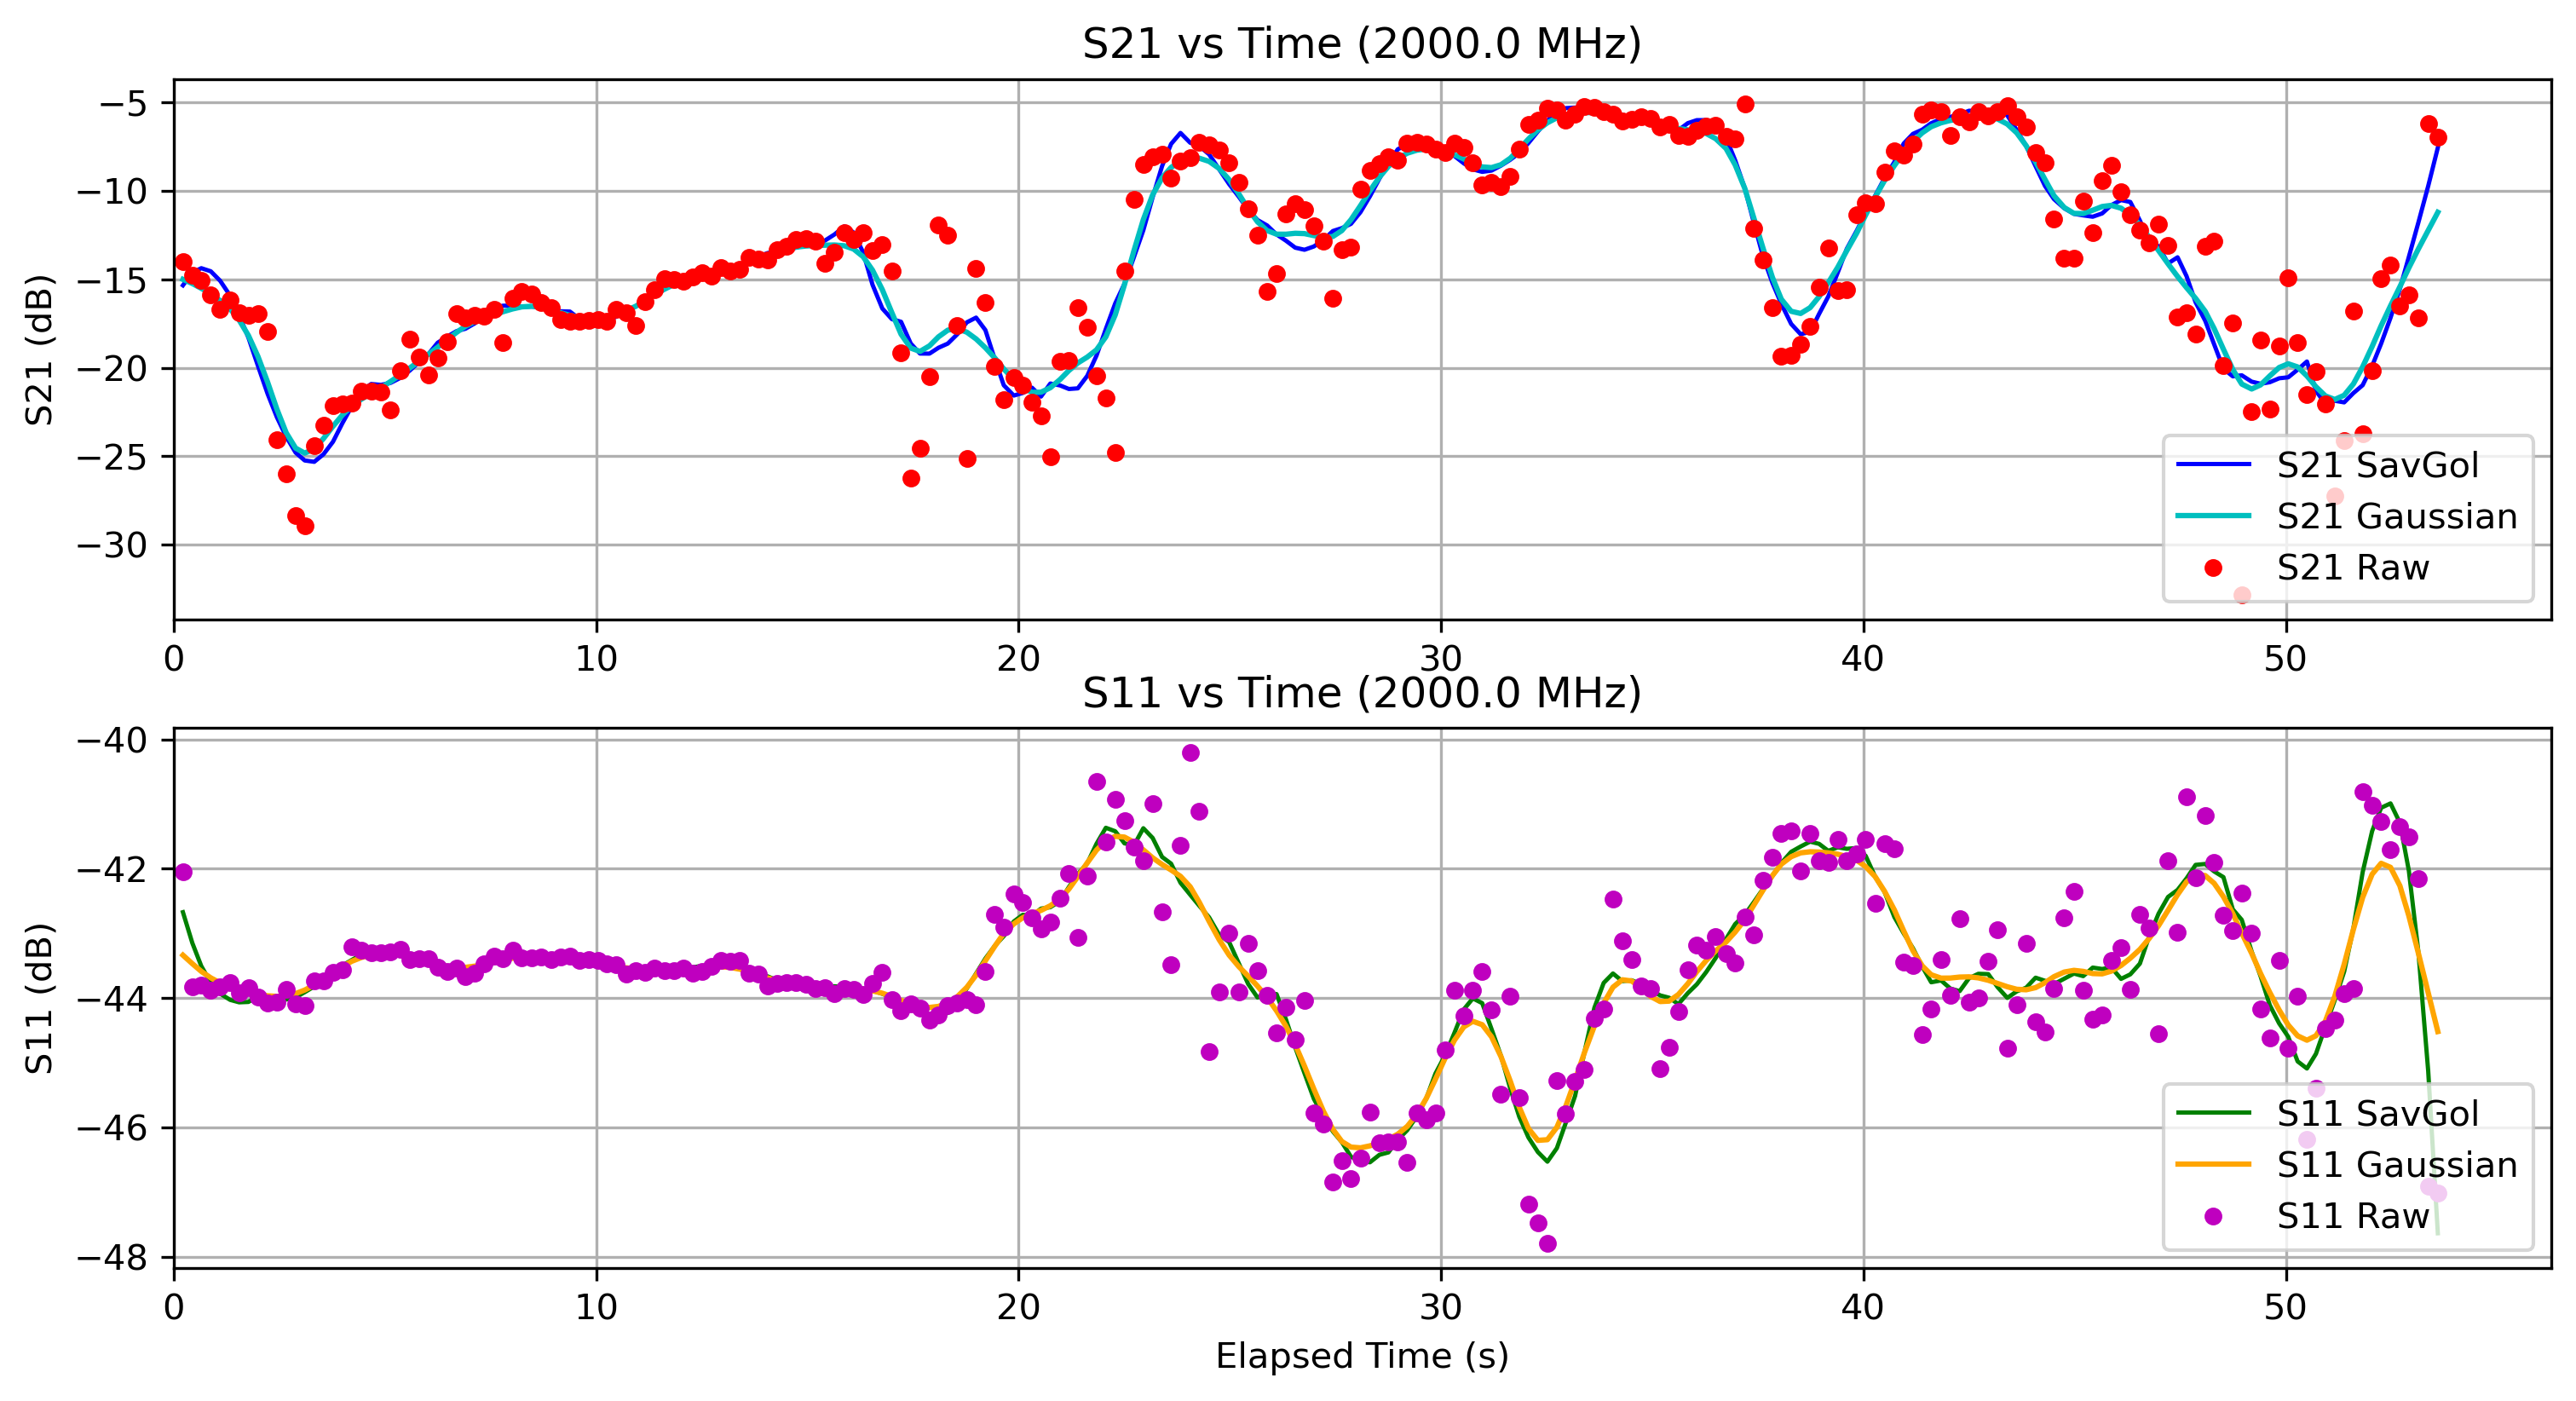

Values plotted in this chart, from the file beside it:
Elapsed Time (s), Frequency (Hz), S11 (dB), S21 (dB), OBJ, Height (m)
0.2212, 2000000000, -42.04, -13.99, NO, 0.0
0.4432, 2000000000, -43.83, -14.76, NO, 0.0
0.6563, 2000000000, -43.8, -15.07, NO, 0.0
0.8804, 2000000000, -43.88, -15.9, NO, 0.0
1.103, 2000000000, -43.83, -16.7, NO, 0.0
1.34, 2000000000, -43.75, -16.16, NO, 0.0
1.552, 2000000000, -43.92, -16.9, NO, 0.0
1.772, 2000000000, -43.84, -17.04, NO, 0.0
1.999, 2000000000, -43.99, -16.95, NO, 0.0
2.226, 2000000000, -44.07, -17.96, NO, 0.0
2.446, 2000000000, -44.07, -24.07, NO, 0.0
2.665, 2000000000, -43.86, -26.01, NO, 0.0
2.888, 2000000000, -44.09, -28.33, NO, 0.0
3.103, 2000000000, -44.11, -28.93, NO, 0.0
3.329, 2000000000, -43.74, -24.41, NO, 0.0
3.549, 2000000000, -43.74, -23.22, NO, 0.0
3.773, 2000000000, -43.6, -22.12, NO, 0.0
3.996, 2000000000, -43.56, -22.04, NO, 0.0
4.215, 2000000000, -43.2, -22.01, NO, 0.0
4.45, 2000000000, -43.25, -21.34, NO, 0.0
4.677, 2000000000, -43.3, -21.31, NO, 0.0
4.91, 2000000000, -43.3, -21.39, NO, 0.0
5.135, 2000000000, -43.29, -22.38, NO, 0.0
5.365, 2000000000, -43.25, -20.16, NO, 0.0
5.592, 2000000000, -43.4, -18.38, NO, 0.0
5.806, 2000000000, -43.39, -19.4, NO, 0.0
6.03, 2000000000, -43.39, -20.41, NO, 0.0
6.251, 2000000000, -43.52, -19.46, NO, 0.0
6.477, 2000000000, -43.59, -18.54, NO, 0.0
6.695, 2000000000, -43.53, -16.96, NO, 0.0
6.91, 2000000000, -43.67, -17.2, NO, 0.0
7.133, 2000000000, -43.61, -17.06, NO, 0.0
7.357, 2000000000, -43.46, -17.1, NO, 0.0
7.587, 2000000000, -43.35, -16.69, NO, 0.0
7.799, 2000000000, -43.39, -18.58, NO, 0.0
8.024, 2000000000, -43.26, -16.06, NO, 0.0
8.243, 2000000000, -43.37, -15.69, NO, 0.0
8.48, 2000000000, -43.38, -15.85, NO, 0.0
8.707, 2000000000, -43.37, -16.31, NO, 0.0
8.934, 2000000000, -43.41, -16.59, NO, 0.0
9.156, 2000000000, -43.36, -17.27, NO, 0.0
9.381, 2000000000, -43.35, -17.39, NO, 0.0
9.602, 2000000000, -43.41, -17.35, NO, 0.0
9.824, 2000000000, -43.4, -17.31, NO, 0.0
10.04, 2000000000, -43.42, -17.26, NO, 0.0
10.26, 2000000000, -43.47, -17.39, NO, 0.0
10.48, 2000000000, -43.48, -16.72, NO, 0.0
10.71, 2000000000, -43.62, -16.91, NO, 0.0
10.94, 2000000000, -43.57, -17.63, NO, 0.0
11.15, 2000000000, -43.6, -16.25, NO, 0.0
11.38, 2000000000, -43.53, -15.59, NO, 0.0
11.61, 2000000000, -43.57, -14.97, NO, 0.0
11.85, 2000000000, -43.57, -15.04, NO, 0.0
12.07, 2000000000, -43.53, -15.11, NO, 0.0
12.29, 2000000000, -43.61, -14.85, NO, 0.0
12.5, 2000000000, -43.59, -14.63, NO, 0.0
12.73, 2000000000, -43.51, -14.82, NO, 0.0
12.95, 2000000000, -43.41, -14.34, NO, 0.0
13.18, 2000000000, -43.43, -14.53, NO, 0.0
13.4, 2000000000, -43.42, -14.43, NO, 0.0
... 181 more rows
